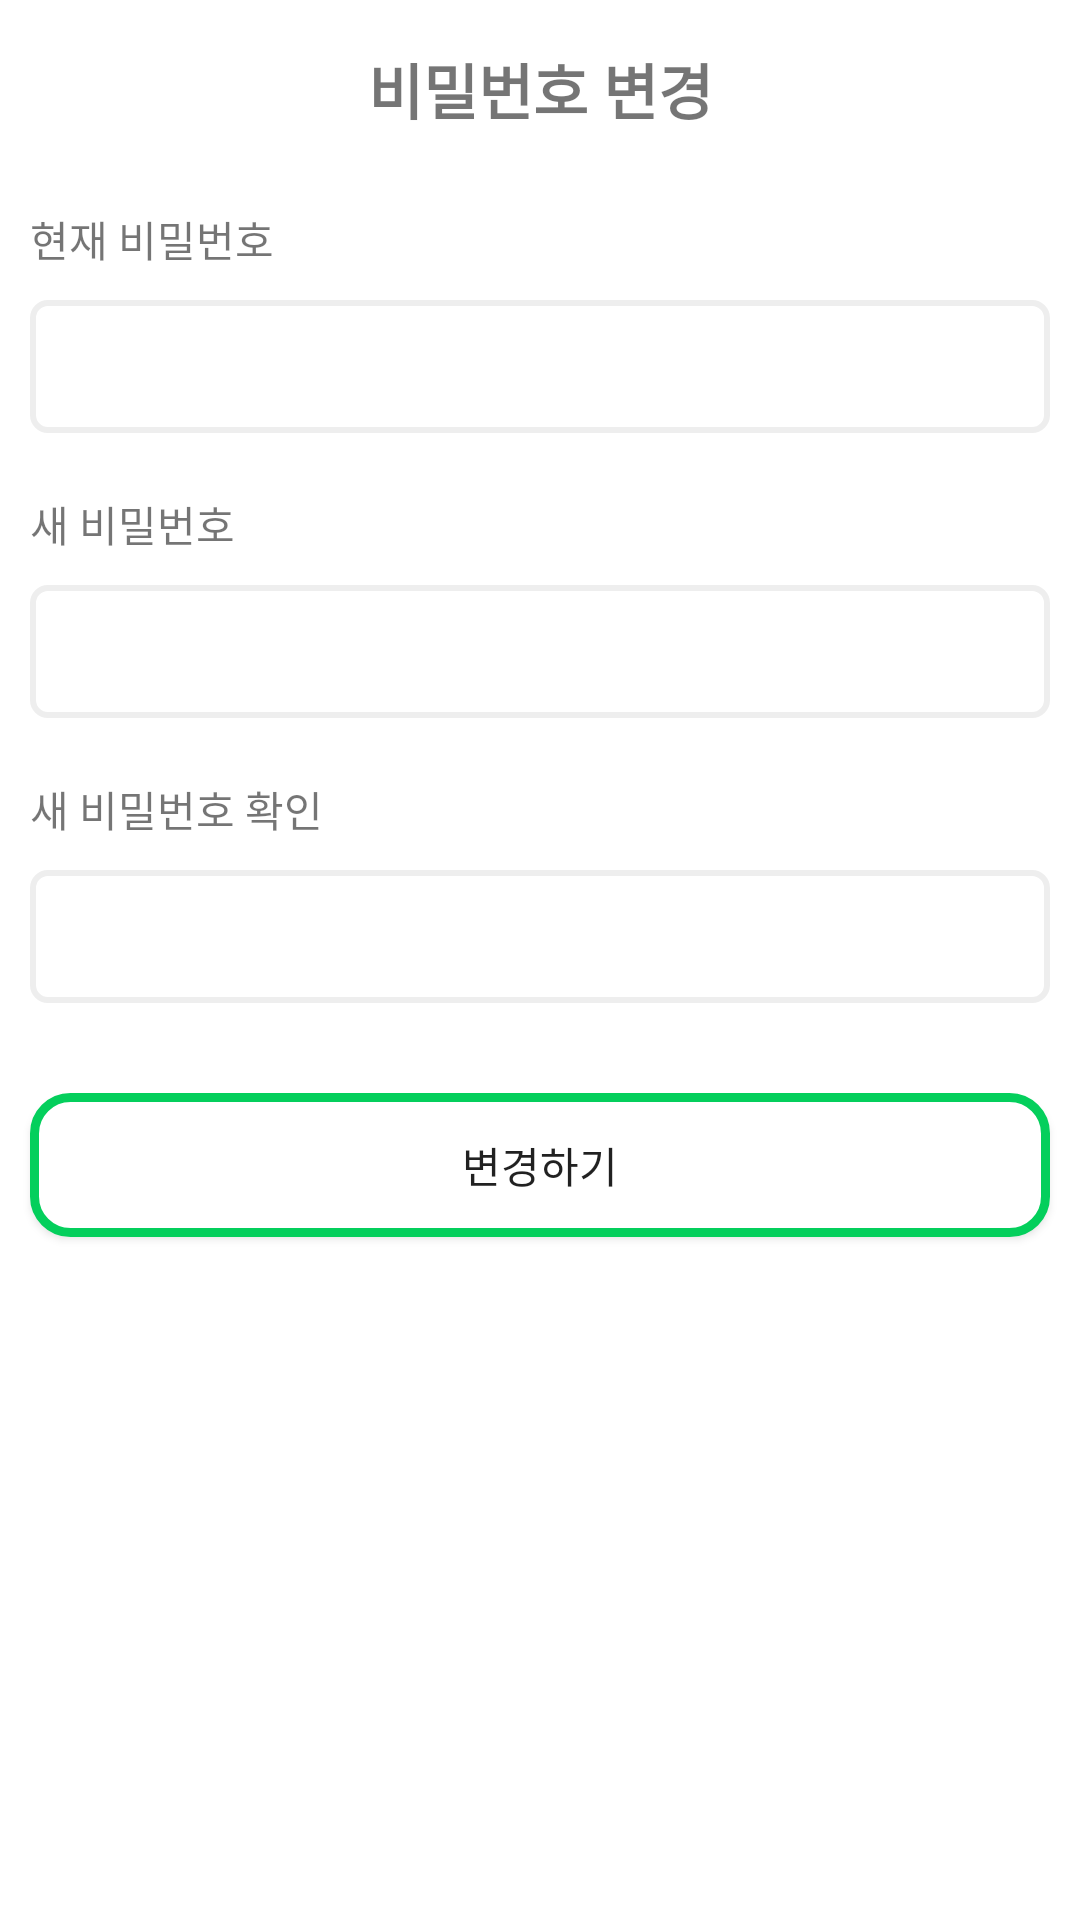

Produce the Android XML layout that renders to this screen, including the resource entries it uses.
<!-- AndroidManifest.xml: application theme Theme.Competition1 -->
<!-- res/layout/activity_password_reset.xml -->
<?xml version="1.0" encoding="utf-8"?>
<LinearLayout xmlns:android="http://schemas.android.com/apk/res/android"
    xmlns:tools="http://schemas.android.com/tools"
    android:layout_width="match_parent"
    android:layout_height="match_parent"
    android:orientation="vertical">

    <TextView
        android:layout_width="match_parent"
        android:layout_height="wrap_content"
        android:layout_margin="15dp"
        android:gravity="center_horizontal"
        android:text="비밀번호 변경"
        android:textSize="20sp"
        android:textStyle="bold" />

    <TextView
        android:layout_width="match_parent"
        android:layout_height="wrap_content"
        android:text="현재 비밀번호"
        android:layout_marginTop="10dp"
        android:layout_marginHorizontal="10dp"/>

    
    <EditText
        android:id="@+id/reset_password"
        android:layout_width="match_parent"
        android:layout_height="wrap_content"
        android:layout_margin="10dp"
        android:background="@drawable/edittext_rounded_corner_rectangle"
        android:ems="10"
        android:inputType="textPassword"
        android:padding="10dp"
        android:textCursorDrawable="@color/black"
        tools:ignore="SpeakableTextPresentCheck,TouchTargetSizeCheck" />

    <TextView
        android:layout_width="match_parent"
        android:layout_height="wrap_content"
        android:text="새 비밀번호"
        android:layout_marginTop="10dp"
        android:layout_marginHorizontal="10dp"/>

    
    <EditText
        android:id="@+id/resset_new_password"
        android:layout_width="match_parent"
        android:layout_height="wrap_content"
        android:layout_margin="10dp"
        android:background="@drawable/edittext_rounded_corner_rectangle"
        android:ems="10"
        android:inputType="textPassword"
        android:padding="10dp"
        android:textCursorDrawable="@color/black"
        tools:ignore="TouchTargetSizeCheck,SpeakableTextPresentCheck,SpeakableTextPresentCheck" />

    <TextView
        android:layout_width="match_parent"
        android:layout_height="wrap_content"
        android:text="새 비밀번호 확인"
        android:layout_marginTop="10dp"
        android:layout_marginHorizontal="10dp"/>

    

    
    <EditText
        android:id="@+id/reset_double_password"
        android:layout_width="match_parent"
        android:layout_height="wrap_content"
        android:layout_margin="10dp"
        android:background="@drawable/edittext_rounded_corner_rectangle"
        android:ems="10"
        android:inputType="textPassword"
        android:padding="10dp"
        android:textCursorDrawable="@color/black"
        tools:ignore="TouchTargetSizeCheck,TouchTargetSizeCheck,SpeakableTextPresentCheck,SpeakableTextPresentCheck" />

    <androidx.appcompat.widget.AppCompatButton
        android:id="@+id/password_reset_success"
        android:layout_width="match_parent"
        android:layout_height="wrap_content"
        android:text="변경하기"
        android:layout_marginHorizontal="10dp"
        android:layout_marginVertical="20dp"
        android:background="@drawable/button_background"/>
</LinearLayout>
<!-- resources referenced by this layout -->
<resources>
  <color name="black">#FF000000</color>
  <!-- drawable button_background (drawable) -->
  <?xml version="1.0" encoding="utf-8"?>
  <selector xmlns:android="http://schemas.android.com/apk/res/android">
  
      <item android:state_pressed="true">
          <shape xmlns:android="http://schemas.android.com/apk/res/android">
              android:padding="10dp"
              android:shape="rectangle" >
              <solid android:color="#CCFFCC" />
              <corners
                  android:bottomLeftRadius="12dp"
                  android:bottomRightRadius="12dp"
                  android:topLeftRadius="12dp"
                  android:topRightRadius="12dp" />
              <stroke
                  android:width="3dp"
                  android:color="#04CF5C" />
          </shape>
      </item>
      <item>
          <shape xmlns:android="http://schemas.android.com/apk/res/android">
              android:padding="10dp"
              android:shape="rectangle" >
              <solid android:color="#FFFFFF" />
              <corners
                  android:bottomLeftRadius="12dp"
                  android:bottomRightRadius="12dp"
                  android:topLeftRadius="12dp"
                  android:topRightRadius="12dp" />
              <stroke
                  android:width="3dp"
                  android:color="#04CF5C" />
          </shape>
      </item>
  
  
  </selector>
  <!-- drawable edittext_rounded_corner_rectangle (drawable) -->
  <?xml version="1.0" encoding="utf-8"?>
  <selector xmlns:android="http://schemas.android.com/apk/res/android">
      <item android:state_focused="true">
          <shape android:shape="rectangle">
              <stroke android:width="2dp"
                  android:color="#00E575"/>
              <corners android:radius="5dp"/>
              <solid android:color="#ffffff"/>
          </shape>
      </item>
  
      <item android:state_focused="false">
          <shape android:shape="rectangle">
              <stroke android:width="2dp"
                  android:color="#eeeeee"/>
              <corners android:radius="5dp"/>
              <solid android:color="#ffffff"/>
          </shape>
      </item>
  </selector>
  <style name="Theme.Competition1" parent="Theme.MaterialComponents.Light.NoActionBar">
          
          <item name="windowNoTitle">true</item>
          <item name="colorPrimary">#00e575</item>
          <item name="colorPrimaryVariant">#00b147</item>
          <item name="colorOnPrimary">@color/white</item>
          
          <item name="colorSecondary">@color/teal_200</item>
          <item name="colorSecondaryVariant">@color/teal_700</item>
          <item name="colorOnSecondary">@color/black</item>
          
          <item name="android:statusBarColor" tools:targetApi="l">?attr/colorPrimaryVariant</item>
          
      </style>
  <color name="white">#FFFFFFFF</color>
  <color name="teal_200">#FF03DAC5</color>
  <color name="teal_700">#FF018786</color>
</resources>
